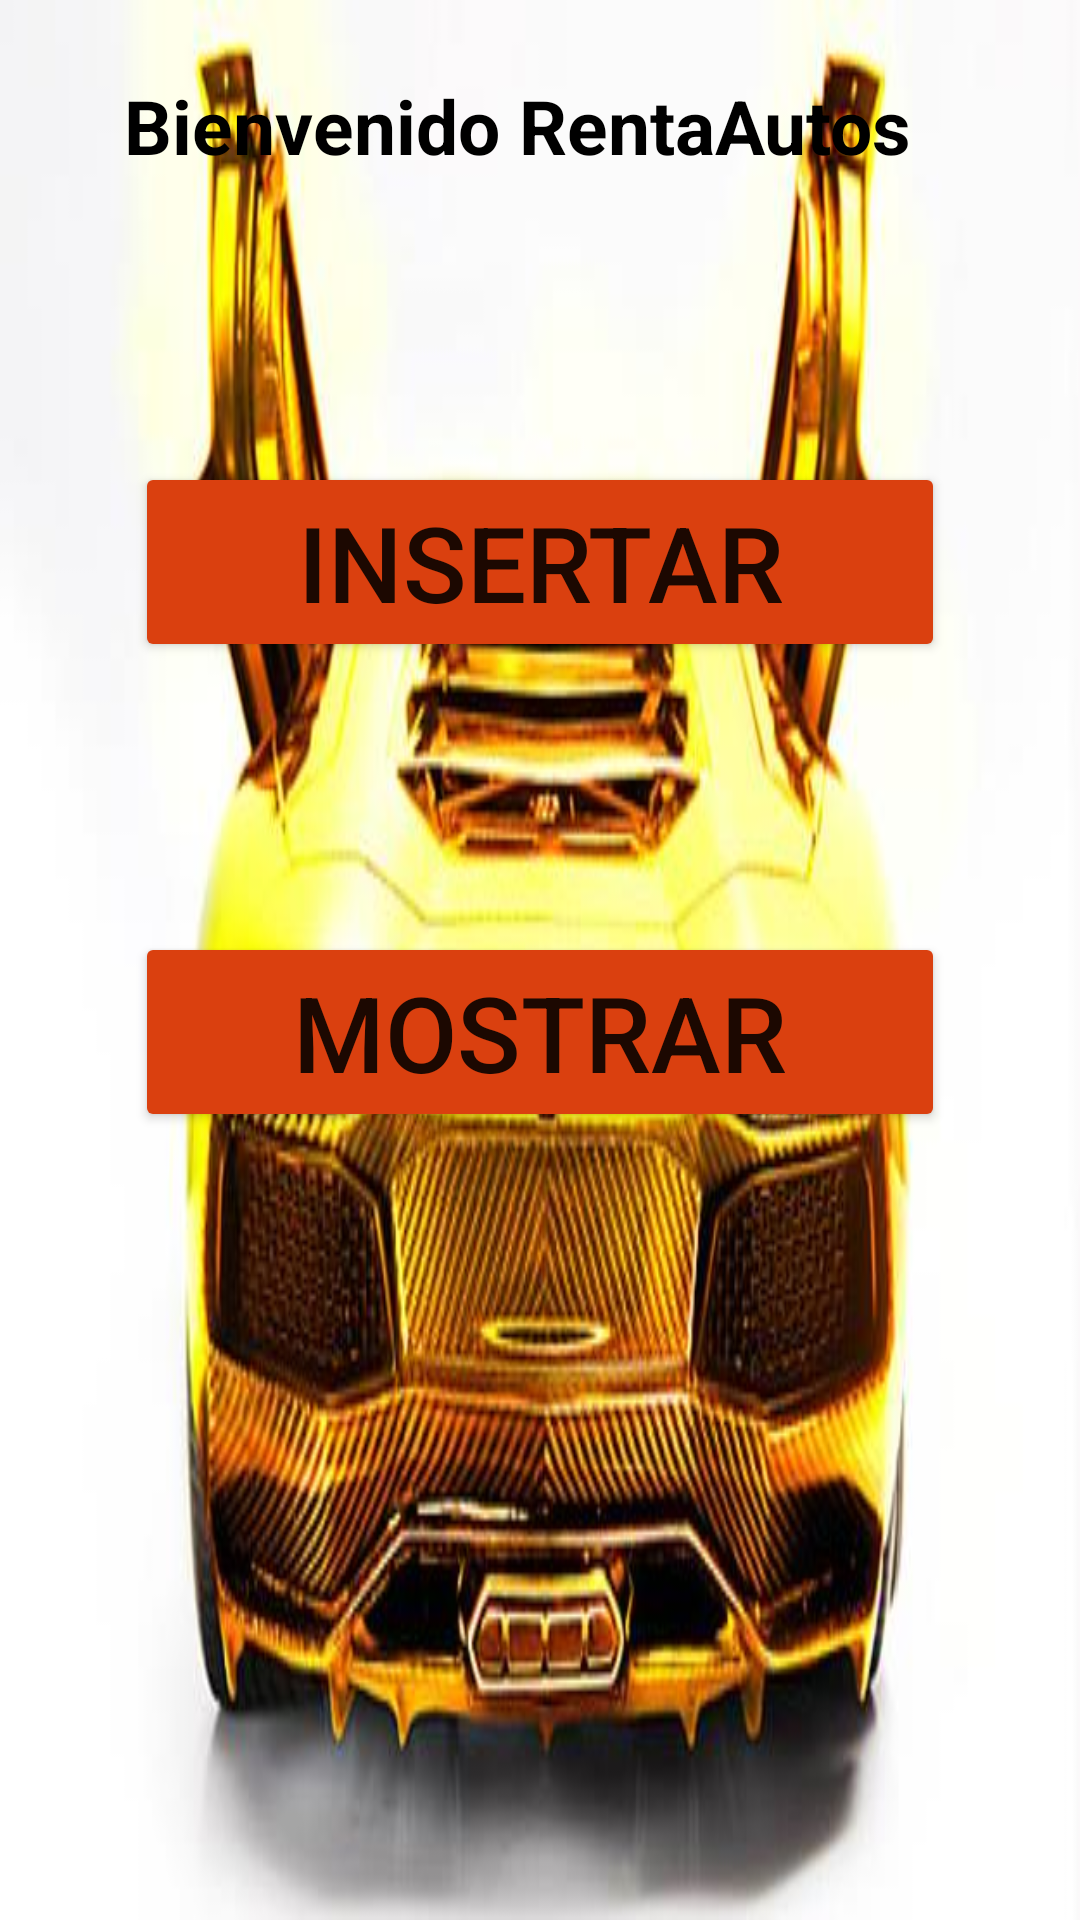

This screen was rendered from an Android layout file. Write that file and the resources it references.
<!-- AndroidManifest.xml: application theme Theme.R_Autos -->
<!-- res/layout/activity_principal.xml -->
<?xml version="1.0" encoding="utf-8"?>
<LinearLayout xmlns:android="http://schemas.android.com/apk/res/android"
    xmlns:app="http://schemas.android.com/apk/res-auto"
    xmlns:tools="http://schemas.android.com/tools"
    android:layout_width="match_parent"
    android:layout_height="match_parent"
    android:orientation="vertical"
    android:background="@drawable/fondo1"
    tools:context=".PrincipalActivity">

    <LinearLayout
        android:layout_width="match_parent"
        android:layout_height="match_parent"
        android:gravity="center_horizontal"
        android:orientation="vertical">


        <TextView
            android:layout_width="277dp"
            android:layout_height="59dp"
            android:layout_gravity="center"
            android:layout_margin="25sp"
            android:text="Bienvenido RentaAutos"
            android:textColor="@color/black"
            android:textSize="25sp"
            android:textStyle="bold"

            />

        <Button
            android:id="@+id/btnInsertar"
            android:layout_width="match_parent"
            android:layout_height="wrap_content"
            android:layout_margin="45sp"
            android:backgroundTint="#DA400F"
            android:onClick="onClick"
            android:text="Insertar"
            android:textSize="35sp" />

        <Button
            android:id="@+id/btnMostrar"
            android:layout_width="match_parent"
            android:layout_height="wrap_content"
            android:layout_margin="45sp"
            android:text="Mostrar"
            android:textSize="35sp"
            android:backgroundTint="#DA400F"
            android:onClick="onClick"
            />


    </LinearLayout>

</LinearLayout>
<!-- resources referenced by this layout -->
<resources>
  <!-- drawable fondo1: png bitmap (drawable, 36846 bytes) -->
  <style name="Theme.R_Autos" parent="Theme.MaterialComponents.DayNight.DarkActionBar">
          
          <item name="colorPrimary">@color/purple_500</item>
          <item name="colorPrimaryVariant">@color/purple_700</item>
          <item name="colorOnPrimary">@color/white</item>
          
          <item name="colorSecondary">@color/teal_200</item>
          <item name="colorSecondaryVariant">@color/teal_700</item>
          <item name="colorOnSecondary">@color/black</item>
          
          <item name="android:statusBarColor" tools:targetApi="l">?attr/colorPrimaryVariant</item>
          
      </style>
  <!-- not gathered from this repository: default colours our renderer supplied (Android Studio template values) -->
  <color name="purple_500">#FF6200EE</color>
  <color name="purple_700">#FF3700B3</color>
  <color name="teal_200">#FF03DAC5</color>
  <color name="teal_700">#FF018786</color>
  <color name="black">#FF000000</color>
  <color name="white">#FFFFFFFF</color>
</resources>
